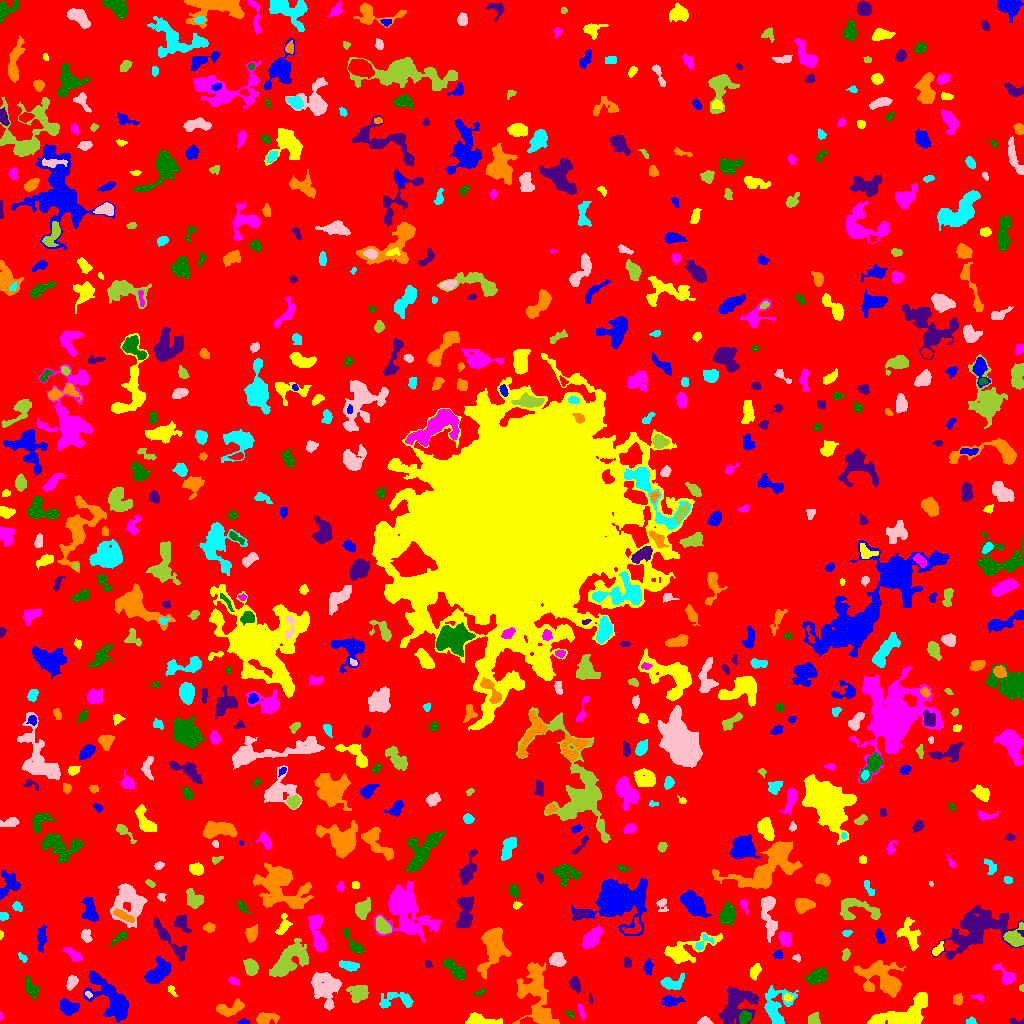

The table this chart was drawn from, first rows:
ID, X, Y, A, B, theta, total_flux, mu_max, mu_median, mu_mean, R_fwhm, R_e, R10, R90, x_start, x_end, y_start, y_end, area, greylevel
0, 498.7, 500, 303.5, 299.9, -0.5338, 1344107, 13.0, 1.0, 1.686, 31.38, 228.9, 86.9, 375.7, 0, 1023, 0, 1023, 797426, 1.686
1, 243.8, 1.043, 2.021, 0.9666, -0.003883, 47.0, 3.0, 1.0, 0.9216, 2.111, 1.693, 0.5642, 2.764, 238, 249, 0, 5, 51, 5.922
2, 479.2, 2.825, 7.906, 2.443, -0.116, 595.0, 7.0, 2.0, 2.271, 4.72, 4.442, 1.693, 6.979, 465, 502, 0, 11, 262, 7.271
3, 581.3, 12.25, 4.091, 1.444, -1.276, 162.0, 4.0, 2.0, 1.841, 4.146, 3.038, 1.262, 4.687, 577, 585, 3, 20, 88, 6.841
4, 744.5, 6.202, 2.945, 2.528, 1.245, 663.0, 13.0, 4.0, 4.604, 3.568, 3.385, 1.262, 5.614, 739, 751, 0, 13, 144, 10.6
5, 1017, 2.131, 4.784, 1.43, -0.1374, 137.0, 5.0, 2.0, 2.015, 2.326, 2.646, 0.7979, 4.029, 1009, 1023, 0, 5, 68, 6.015
6, 265, 4.503, 5.344, 2.719, 0.1655, 588.0, 8.0, 2.0, 2.813, 4.334, 4.107, 1.596, 6.864, 256, 279, 0, 11, 209, 6.813
7, 971.5, 1.985, 1.761, 1.727, -1.232, 67.0, 3.0, 1.0, 1.063, 2.646, 2.111, 0.7979, 3.29, 966, 976, 0, 7, 63, 6.063
8, 705.8, 1.774, 2.551, 1.589, -0.1125, 190.0, 8.0, 1.0, 2.184, 2.706, 2.185, 0.7979, 3.785, 697, 713, 0, 7, 87, 7.184
9, 813.9, 3.911, 2.903, 2.825, 0.003613, 325.0, 6.0, 2.0, 2.642, 4.37, 3.478, 1.262, 5.412, 808, 820, 0, 11, 123, 6.642
10, 175.6, 4.273, 2.865, 2.208, 0.9516, 176.0, 4.0, 2.0, 1.934, 4.406, 3.141, 1.128, 4.787, 170, 180, 0, 10, 91, 5.934
11, 67.36, 16.82, 4.521, 3.399, -0.46, 531.0, 6.0, 2.0, 2.185, 5.352, 4.652, 1.693, 7.313, 60, 79, 8, 25, 243, 7.185
12, 905, 8.745, 15.65, 6.245, 0.336, 3673, 11.0, 4.0, 4.276, 8.956, 8.938, 3.385, 14.07, 867, 927, 0, 31, 859, 8.276
13, 0.6818, 6.773, 1.638, 0.7576, -1.515, 44.0, 5.0, 1.0, 1.467, 1.493, 1.262, 0.0, 2.111, 0, 3, 3, 12, 30, 6.467
14, 570.3, 9.054, 2.487, 1.211, -0.8443, 112.0, 5.0, 2.0, 2.286, 2.585, 2.185, 0.7979, 3.385, 566, 574, 5, 13, 49, 6.286
15, 735.5, 19.47, 10.45, 6.267, 0.8652, 2832, 12.0, 3.0, 3.673, 7.399, 7.527, 2.821, 12.75, 718, 758, 0, 37, 771, 7.673
16, 229.4, 14.5, 7.203, 3.04, 0.2072, 834.0, 9.0, 3.0, 2.989, 3.989, 5.078, 1.871, 7.939, 216, 244, 7, 25, 279, 6.989
17, 775.8, 16.49, 10.08, 6.987, 1.447, 2417, 11.0, 4.0, 4.255, 6.956, 7.159, 2.764, 11.77, 764, 798, 0, 38, 568, 7.255
18, 326.2, 36.53, 8.198, 6.716, -0.9185, 2233, 10.0, 3.0, 3.284, 7.527, 7.442, 2.821, 12.33, 311, 341, 13, 51, 680, 7.284
19, 359, 30.61, 4.652, 3.916, 0.1086, 1477, 13.0, 4.0, 5.093, 5.262, 5.171, 2.034, 8.33, 346, 368, 21, 38, 290, 8.093
20, 626.7, 33.31, 8.479, 5.002, -0.7777, 1000, 8.0, 2.0, 2.611, 5.698, 5.557, 2.111, 9.339, 616, 646, 16, 47, 383, 6.611
21, 669.8, 22.21, 4.539, 2.347, 0.03744, 632.0, 8.0, 3.0, 3.531, 5.171, 3.909, 1.493, 6.283, 662, 685, 17, 28, 179, 8.531
22, 787.9, 25.51, 2.159, 1.85, -0.2114, 153.0, 5.0, 2.0, 2.284, 2.706, 2.394, 0.9772, 3.949, 784, 793, 21, 30, 67, 9.284
23, 978.7, 25.76, 3.446, 1.569, -0.3082, 140.0, 4.0, 2.0, 1.972, 3.785, 2.646, 1.128, 4.184, 970, 983, 21, 29, 71, 5.972
24, 479.6, 31.02, 2.934, 1.469, 0.3949, 106.0, 4.0, 2.0, 1.71, 3.338, 2.459, 0.9772, 3.868, 473, 484, 28, 35, 62, 5.71
25, 590.5, 24.61, 2.553, 0.6632, -1.539, 51.0, 4.0, 1.0, 1.342, 2.257, 1.596, 0.5642, 2.585, 589, 593, 20, 30, 38, 6.342
26, 957.3, 23.99, 2.545, 2.131, 1.145, 338.0, 8.0, 3.0, 3.347, 3.613, 2.877, 1.128, 4.754, 953, 962, 18, 30, 101, 7.347
27, 395.4, 22.84, 10.54, 3.972, 0.07333, 676.0, 6.0, 2.0, 2.106, 5.557, 5.232, 1.954, 8.831, 379, 413, 15, 31, 321, 6.106
28, 88.26, 28.95, 1.963, 1.288, -0.6628, 77.0, 4.0, 2.0, 1.833, 2.821, 1.954, 0.7979, 3.141, 85, 92, 25, 32, 42, 8.833
29, 1022, 35.5, 1.676, 1.166, -0.0, 50.0, 3.0, 1.5, 1.562, 2.257, 1.693, 0.5642, 2.646, 1019, 1023, 32, 39, 32, 6.562
30, 724.1, 56.37, 18.1, 9.148, 0.7273, 4092, 13.0, 4.0, 4.184, 6.676, 9.723, 3.478, 15.57, 697, 762, 26, 84, 978, 7.184
31, 111.5, 24.19, 14.19, 5.845, -0.8439, 2986, 10.0, 3.0, 3.228, 8.425, 8.593, 3.192, 14.52, 83, 128, 1, 52, 925, 7.228
32, 171.5, 33.22, 3.263, 1.532, -0.9555, 111.0, 3.0, 2.0, 1.657, 3.29, 2.585, 0.9772, 4.107, 168, 177, 27, 38, 67, 5.657
33, 233.5, 42.4, 2.7, 1.656, -0.3988, 180.0, 6.0, 2.0, 2.308, 3.192, 2.585, 0.9772, 4.26, 228, 239, 38, 47, 78, 7.308
34, 31.28, 34.56, 5.412, 2.801, -1.047, 432.0, 5.0, 2.0, 2.057, 4.754, 4.583, 1.693, 7.181, 25, 39, 24, 47, 210, 6.057
35, 575.2, 39.67, 3.655, 2.282, -1.21, 328.0, 6.0, 2.0, 2.326, 4.297, 3.656, 1.382, 5.836, 569, 580, 30, 47, 141, 6.326
36, 535.7, 31.88, 16.93, 7.556, -1.449, 2611, 9.0, 2.0, 2.249, 5.944, 9.901, 3.568, 16.68, 512, 559, 0, 61, 1161, 6.249
37, 670.8, 40.37, 5.638, 3.252, 0.1137, 698.0, 7.0, 2.0, 2.908, 5.109, 4.442, 1.693, 7.313, 660, 684, 34, 50, 240, 7.908
38, 71.74, 41.17, 3.475, 2.2, 1.062, 475.0, 8.0, 3.0, 3.571, 4.583, 3.568, 1.382, 5.47, 66, 78, 33, 48, 133, 7.571
39, 250.9, 56.66, 4.001, 3.024, -1.16, 1024, 11.0, 5.0, 5.02, 5.171, 4.478, 1.784, 7.024, 243, 258, 48, 65, 204, 8.02
40, 598.9, 50.5, 5.226, 1.725, 0.1337, 140.0, 3.0, 1.0, 1.359, 3.432, 3.09, 1.128, 5.046, 592, 609, 46, 54, 103, 6.359
41, 158.2, 50.64, 6.81, 3.661, 0.7089, 2204, 14.0, 5.0, 5.223, 6.956, 5.971, 2.394, 9.575, 144, 170, 40, 67, 422, 9.223
42, 754.9, 52.25, 3.827, 2.132, 1.127, 431.0, 6.0, 3.0, 3.123, 4.918, 3.523, 1.493, 5.698, 750, 761, 43, 60, 138, 9.123
43, 1007, 46.65, 5.554, 3.012, -0.7645, 770.0, 10.0, 3.0, 3.422, 4.583, 4.068, 1.493, 6.91, 992, 1015, 39, 60, 225, 7.422
44, 817.3, 47.57, 4.919, 2.996, 0.4338, 1260, 12.0, 4.0, 4.582, 5.67, 4.82, 1.954, 7.715, 805, 827, 39, 56, 275, 9.582
45, 428, 59.44, 1.849, 1.7, -1.098, 109.0, 4.0, 2.0, 2.137, 3.478, 2.257, 0.7979, 3.478, 425, 432, 56, 63, 51, 6.137
46, 883.4, 43.53, 11.38, 7.215, -0.4583, 4663, 19.0, 4.0, 5.068, 6.206, 8.406, 2.985, 14.74, 854, 905, 26, 63, 920, 8.068
47, 350.2, 57.37, 4.155, 2.008, -0.1698, 305.0, 6.0, 1.0, 1.805, 3.989, 3.523, 1.262, 5.781, 339, 359, 52, 63, 169, 7.805
48, 557.2, 63.77, 3.622, 3.122, -0.4477, 703.0, 8.0, 3.0, 3.605, 5.352, 4.222, 1.693, 6.747, 549, 566, 57, 71, 195, 8.605
49, 289.2, 62.61, 11.85, 5.515, 0.7071, 2146, 7.0, 2.0, 2.769, 8.612, 8.253, 3.192, 13.32, 269, 308, 47, 85, 775, 6.769
50, 129.9, 53.49, 4.502, 3.036, -1.401, 1273, 13.0, 5.0, 5.511, 5.293, 4.72, 1.871, 7.378, 123, 136, 41, 63, 231, 8.511
51, 648.1, 55.97, 3.826, 2.072, 1.568, 173.0, 4.0, 1.0, 1.504, 3.949, 3.432, 1.262, 5.499, 644, 653, 48, 65, 115, 5.504
52, 684.6, 71.64, 14.17, 5.05, 0.374, 2002, 11.0, 3.0, 3.342, 5.726, 6.652, 2.459, 11.62, 664, 722, 60, 91, 599, 7.342
53, 73.15, 69.09, 5.62, 2.288, -0.5991, 273.0, 3.0, 2.0, 1.615, 5.917, 4.618, 1.954, 6.507, 62, 82, 62, 76, 169, 5.615
54, 455.6, 53.35, 6.838, 2.62, -0.7819, 908.0, 8.0, 3.0, 3.326, 6.155, 4.918, 1.871, 7.858, 442, 465, 44, 65, 273, 7.326
55, 627.4, 60.65, 2.091, 1.918, -0.8443, 148.0, 4.0, 2.0, 1.947, 3.909, 2.585, 0.9772, 3.949, 624, 631, 56, 66, 76, 6.947
56, 492.5, 76.46, 12.78, 5.541, 1.346, 2165, 8.0, 3.0, 2.849, 8.575, 8.253, 3.038, 13.29, 477, 511, 45, 96, 760, 7.849
57, 22.64, 65.47, 2.733, 1.277, -0.7987, 58.0, 3.0, 1.0, 0.9062, 2.111, 1.954, 0.5642, 3.338, 18, 27, 61, 71, 64, 5.906
58, 796.7, 65.42, 2.189, 1.626, -0.04955, 138.0, 5.0, 3.0, 2.706, 2.877, 2.257, 0.7979, 3.523, 792, 800, 61, 69, 51, 7.706
59, 845.8, 69.02, 2.923, 1.714, 1.364, 237.0, 6.0, 3.0, 2.788, 3.827, 2.821, 1.128, 4.442, 842, 850, 63, 75, 85, 6.788
... 676 more rows
